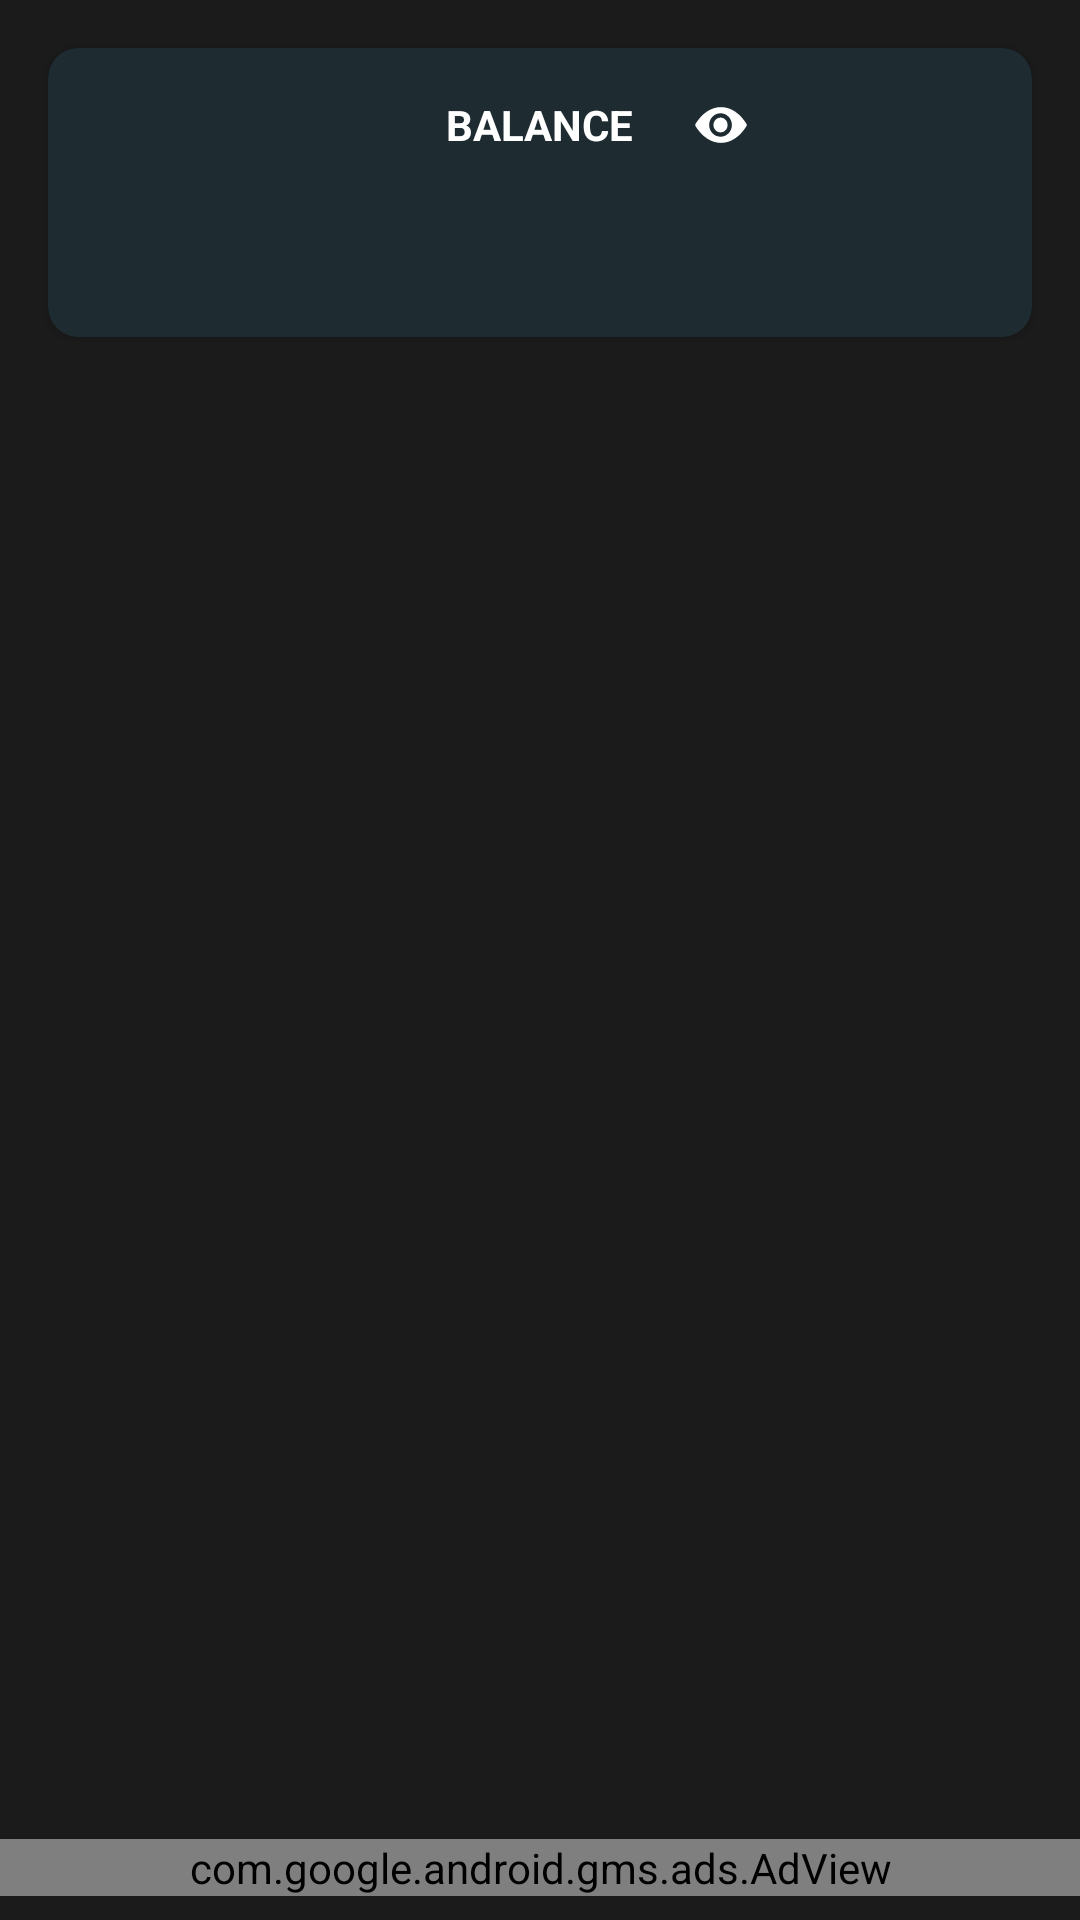

Produce the Android XML layout that renders to this screen, including the resource entries it uses.
<!-- AndroidManifest.xml: application theme Theme.CryptoPrice -->
<!-- res/layout/fragment_currencies.xml -->
<?xml version="1.0" encoding="utf-8"?>
<layout
    xmlns:android="http://schemas.android.com/apk/res/android"
    xmlns:app="http://schemas.android.com/apk/res-auto"
    xmlns:ads="http://schemas.android.com/apk/res-auto"
    xmlns:tools="http://schemas.android.com/tools">

    <data>
        <variable
            name="viewModel"
            type="com.kfouri.cryptoprice.ui.viewmodel.CurrenciesListViewModel" />
    </data>

    <androidx.constraintlayout.widget.ConstraintLayout
        android:layout_height="match_parent"
        android:layout_width="match_parent"
        android:background="@color/background_list">

        <androidx.cardview.widget.CardView
            android:id="@+id/cardBalance"
            android:layout_width="match_parent"
            android:layout_height="wrap_content"
            android:orientation="vertical"
            app:cardCornerRadius="10dp"
            android:layout_marginTop="16dp"
            android:layout_marginStart="16dp"
            android:layout_marginEnd="16dp"
            android:backgroundTint="@color/dark"
            app:layout_constraintEnd_toEndOf="parent"
            app:layout_constraintStart_toStartOf="parent"
            app:layout_constraintTop_toTopOf="parent">

            <androidx.constraintlayout.widget.ConstraintLayout
                android:layout_width="match_parent"
                android:layout_height="wrap_content">

                <TextView
                    android:id="@+id/textView"
                    android:layout_width="wrap_content"
                    android:layout_height="wrap_content"
                    android:layout_marginTop="16dp"
                    android:text="BALANCE"
                    android:textColor="@color/white"
                    android:textSize="14sp"
                    android:textStyle="bold"
                    app:layout_constraintEnd_toEndOf="parent"
                    app:layout_constraintStart_toStartOf="parent"
                    app:layout_constraintTop_toTopOf="parent" />

                <TextView
                    android:id="@+id/textViewBalance"
                    android:layout_width="wrap_content"
                    android:layout_height="wrap_content"
                    android:layout_marginTop="8dp"
                    android:layout_marginBottom="16dp"
                    android:text="@{viewModel.balanceObservable}"
                    android:textColor="@color/white"
                    android:textSize="28sp"
                    android:textStyle="bold"
                    app:layout_constraintBottom_toBottomOf="parent"
                    app:layout_constraintEnd_toEndOf="parent"
                    app:layout_constraintStart_toStartOf="parent"
                    app:layout_constraintTop_toBottomOf="@+id/textView"
                    tools:text="$12,345,678.90" />

                <TextView
                    android:id="@+id/textViewBalanceHide"
                    android:layout_width="wrap_content"
                    android:layout_height="wrap_content"
                    android:layout_marginTop="8dp"
                    android:layout_marginBottom="16dp"
                    android:text="******"
                    android:textColor="@color/white"
                    android:textSize="28sp"
                    android:textStyle="bold"
                    android:visibility="gone"
                    app:layout_constraintBottom_toBottomOf="parent"
                    app:layout_constraintEnd_toEndOf="parent"
                    app:layout_constraintStart_toStartOf="parent"
                    app:layout_constraintTop_toBottomOf="@+id/textView"
                    tools:text="******" />


                <ImageView
                    android:id="@+id/imageView_eye"
                    android:layout_width="wrap_content"
                    android:layout_height="wrap_content"
                    android:layout_marginStart="20dp"
                    android:src="@drawable/ic_eye_open"
                    app:layout_constraintBottom_toBottomOf="@+id/textView"
                    app:layout_constraintStart_toEndOf="@+id/textView"
                    app:layout_constraintTop_toTopOf="@+id/textView" />

            </androidx.constraintlayout.widget.ConstraintLayout>
        </androidx.cardview.widget.CardView>

        <LinearLayout
            android:id="@+id/linearLayout2"
            android:layout_width="match_parent"
            android:layout_height="wrap_content"
            android:orientation="horizontal"
            android:layout_marginTop="16dp"
            app:layout_constraintEnd_toEndOf="parent"
            app:layout_constraintStart_toStartOf="parent"
            app:layout_constraintTop_toBottomOf="@+id/cardBalance">

            <TextView
                android:layout_width="wrap_content"
                android:layout_height="wrap_content"
                android:layout_marginStart="40dp"
                android:text="COIN"
                android:textColor="@color/white"/>

            <TextView
                android:layout_width="wrap_content"
                android:layout_height="wrap_content"
                android:layout_marginStart="50dp"
                android:text="PRICE"
                android:textColor="@color/white"/>

            <TextView
                android:layout_width="wrap_content"
                android:layout_height="wrap_content"
                android:layout_marginStart="65dp"
                android:text="24HS"
                android:textColor="@color/white"/>

            <TextView
                android:layout_width="wrap_content"
                android:layout_height="wrap_content"
                android:layout_marginStart="60dp"
                android:text="HOLDING"
                android:textColor="@color/white"/>
        </LinearLayout>

        <androidx.swiperefreshlayout.widget.SwipeRefreshLayout
            android:id="@+id/swipeRefreshLayout"
            android:layout_width="wrap_content"
            android:layout_height="0dp"
            android:layout_marginStart="8dp"
            android:layout_marginEnd="8dp"
            android:layout_marginBottom="8dp"
            app:layout_constraintBottom_toTopOf="@+id/adView"
            app:layout_constraintEnd_toEndOf="parent"
            app:layout_constraintStart_toStartOf="parent"
            app:layout_constraintTop_toBottomOf="@+id/linearLayout2">

            <androidx.recyclerview.widget.RecyclerView
                android:id="@+id/recycler_view"
                android:name="com.kfouri.cryptoprice.ui.view.CurrenciesListFragment"
                android:layout_width="match_parent"
                android:layout_height="0dp"
                android:layout_marginTop="30dp"
                android:clipToPadding="false"
                app:layoutManager="LinearLayoutManager"
                tools:context="com.kfouri.cryptoprice.ui.view.CurrenciesListFragment"
                tools:listitem="@layout/currency_item" />

        </androidx.swiperefreshlayout.widget.SwipeRefreshLayout>

        <ImageView
            android:id="@+id/imageView_cryptoEmptyList"
            android:layout_width="wrap_content"
            android:layout_height="wrap_content"
            android:src="@drawable/crypto_coin"
            app:layout_constraintBottom_toBottomOf="parent"
            app:layout_constraintEnd_toEndOf="parent"
            app:layout_constraintStart_toStartOf="parent"
            app:layout_constraintTop_toTopOf="parent" />

        <TextView
            android:id="@+id/textView_emptyList"
            android:layout_width="wrap_content"
            android:layout_height="wrap_content"
            android:layout_marginTop="8dp"
            android:text="Seems you don't have any currency yet"
            android:textColor="@color/white_grey"
            android:textSize="16sp"
            app:layout_constraintEnd_toEndOf="parent"
            app:layout_constraintStart_toStartOf="parent"
            app:layout_constraintTop_toBottomOf="@+id/imageView_cryptoEmptyList" />

        <Button
            android:id="@+id/button_emptyList"
            android:layout_width="wrap_content"
            android:layout_height="wrap_content"
            android:layout_marginTop="8dp"
            android:text="Add a new Currency"
            android:backgroundTint="@color/dark"
            app:layout_constraintEnd_toEndOf="parent"
            app:layout_constraintStart_toStartOf="parent"
            app:layout_constraintTop_toBottomOf="@+id/textView_emptyList" />

        <com.google.android.gms.ads.AdView
            android:id="@+id/adView"
            android:layout_width="match_parent"
            android:layout_height="wrap_content"
            ads:adSize="BANNER"
            android:layout_marginBottom="8dp"
            ads:adUnitId="ca-app-pub-8178489486911148/7540407420"
            app:layout_constraintBottom_toBottomOf="parent"
            app:layout_constraintEnd_toEndOf="parent"
            app:layout_constraintStart_toStartOf="parent" />

        <androidx.constraintlayout.widget.Group
            android:id="@+id/groupList"
            android:layout_width="wrap_content"
            android:layout_height="wrap_content"
            app:constraint_referenced_ids="swipeRefreshLayout, linearLayout2"
            android:visibility="gone" />

        <androidx.constraintlayout.widget.Group
            android:id="@+id/groupEmptyList"
            android:layout_width="wrap_content"
            android:layout_height="wrap_content"
            app:constraint_referenced_ids="imageView_cryptoEmptyList, textView_emptyList, button_emptyList"
            android:visibility="gone" />

    </androidx.constraintlayout.widget.ConstraintLayout>
</layout>
<!-- res/layout/currency_item.xml (included above) -->
<?xml version="1.0" encoding="utf-8"?>
<layout>
    <LinearLayout
        xmlns:android="http://schemas.android.com/apk/res/android"
        xmlns:app="http://schemas.android.com/apk/res-auto"
        android:id="@+id/item_parent"
        android:layout_width="match_parent"
        android:layout_height="wrap_content"
        android:orientation="horizontal"
        android:background="@color/background_list"
        xmlns:tools="http://schemas.android.com/tools">

        <ImageView
            android:id="@+id/imageView_logo"
            android:layout_width="24dp"
            android:layout_height="24dp"
            android:layout_marginStart="10dp"
            android:layout_marginTop="16dp"
            android:layout_marginBottom="16dp"/>

        <TextView
            android:id="@+id/textView_currencySymbol"
            android:layout_width="0dp"
            android:layout_height="wrap_content"
            android:layout_weight=".20"
            android:textColor="@color/white"
            android:textSize="18sp"
            android:textStyle="bold"
            android:layout_marginStart="8dp"
            android:layout_marginTop="16dp"
            tools:text="OMI" />

        <TextView
            android:id="@+id/textView_currencyPrice"
            android:layout_width="0dp"
            android:layout_height="wrap_content"
            android:layout_weight=".25"
            android:textColor="@color/white"
            android:textSize="14sp"
            android:textStyle="bold"
            android:layout_marginStart="8dp"
            android:layout_marginTop="16dp"
            tools:text="12345678.90" />

        <LinearLayout
            android:id="@+id/linearLayout_pricePercentage"
            android:layout_width="0dp"
            android:layout_height="wrap_content"
            android:layout_weight=".20"
            android:layout_marginStart="8dp"
            android:layout_marginTop="20dp"
            android:background="@drawable/percentage_background_green">

            <ImageView
                android:id="@+id/imageView_arrowPrice"
                android:layout_width="wrap_content"
                android:layout_height="wrap_content"
                android:layout_gravity="center_vertical"
                android:layout_marginStart="4dp"
                android:src="@drawable/ic_arrow_up" />

            <TextView
                android:id="@+id/textView_pricePercentage"
                android:layout_width="wrap_content"
                android:layout_height="wrap_content"
                android:layout_gravity="center_vertical"
                android:layout_marginEnd="4dp"
                android:text="0.00%"
                android:textColor="@color/white"
                android:textSize="10sp"
                android:textStyle="bold" />
        </LinearLayout>

        <LinearLayout
            android:layout_width="0dp"
            android:layout_height="wrap_content"
            android:layout_weight=".25"
            android:layout_marginTop="20dp"
            android:layout_marginStart="16dp"
            android:layout_marginEnd="8dp"
            android:layout_marginBottom="8dp"
            android:orientation="vertical">

            <TextView
                android:id="@+id/textView_have"
                android:layout_width="wrap_content"
                android:layout_height="wrap_content"
                android:textColor="@color/white"
                android:textSize="14sp"
                android:textStyle="bold"
                tools:text="12345678.90" />

            <TextView
                android:id="@+id/textView_have_hidden"
                android:layout_width="wrap_content"
                android:layout_height="wrap_content"
                android:textColor="@color/white"
                android:textSize="14sp"
                android:textStyle="bold"
                android:text="******" />

            <TextView
                android:id="@+id/textView_currencyAmount"
                android:layout_width="wrap_content"
                android:layout_height="wrap_content"
                android:textColor="@color/white_grey"
                android:layout_marginTop="8dp"
                android:textSize="12sp"
                android:textStyle="bold"
                app:layout_constraintBottom_toBottomOf="parent"
                tools:text="0" />

            <TextView
                android:id="@+id/textView_currencyAmount_hidden"
                android:layout_width="wrap_content"
                android:layout_height="wrap_content"
                android:textColor="@color/white_grey"
                android:layout_marginTop="8dp"
                android:textSize="12sp"
                android:textStyle="bold"
                app:layout_constraintBottom_toBottomOf="parent"
                android:text="******" />
        </LinearLayout>

    </LinearLayout>
</layout>
<!-- resources referenced by this layout -->
<resources>
  <color name="background_list">#1b1b1b</color>
  <color name="dark">#1e2b31</color>
  <color name="white">#FFFFFFFF</color>
  <color name="white_grey">#88FFFFFF</color>
  <!-- drawable crypto_coin: png bitmap (drawable, 8948 bytes) -->
  <!-- drawable ic_arrow_up (drawable-v24) -->
  <vector
      android:height="20dp"
      android:tint="#FFFFFF"
      android:viewportHeight="24"
      android:viewportWidth="24"
      android:width="20dp"
      xmlns:android="http://schemas.android.com/apk/res/android">
      <path
          android:fillColor="@android:color/white"
          android:pathData="M7,14l5,-5 5,5z"/>
  </vector>
  <!-- drawable ic_eye_open (drawable) -->
  <vector
      android:height="18dp"
      android:viewportHeight="512"
      android:viewportWidth="512"
      android:width="18dp"
      xmlns:android="http://schemas.android.com/apk/res/android">
      <path android:fillColor="#FFFFFFFF" android:pathData="m251.6,185.7c-36.9,0 -67,31.5 -67,70.3 0,38.7 30,70.3 67,70.3 36.9,0 67,-31.5 67,-70.3 0,-38.7 -30.1,-70.3 -67,-70.3z"/>
      <path android:fillColor="#FFFFFFFF" android:pathData="m251.6,367.1c-59.4,0 -107.8,-49.8 -107.8,-111.1 0,-61.3 48.4,-111.1 107.8,-111.1s107.8,49.8 107.8,111.1c0,61.3 -48.4,111.1 -107.8,111.1zM497.9,245.2c-63.8,-102.4 -149.8,-158.8 -241.9,-158.8 -92.1,0 -178.1,56.4 -241.9,158.8 -4.1,6.6 -4.1,15 0,21.6 63.8,102.4 149.8,158.8 241.9,158.8 92.1,0 178,-56.4 241.9,-158.8 4.1,-6.6 4.1,-15 0,-21.6z"/>
  </vector>
  <!-- drawable percentage_background_green (drawable) -->
  <?xml version="1.0" encoding="UTF-8"?>
  <shape
      xmlns:android="http://schemas.android.com/apk/res/android">
      <solid
          android:color="#16c784"/>
      
      <stroke
          android:width="0dp"
          android:color="#B1BCBE" />
      <corners
          android:radius="3dp"/>
      <padding
          android:left="0dp"
          android:top="0dp"
          android:right="0dp"
          android:bottom="0dp" />
  </shape>
  <style name="Theme.CryptoPrice" parent="Theme.MaterialComponents.DayNight.DarkActionBar">
          
          <item name="colorPrimary">@color/background_list</item>
          <item name="colorPrimaryVariant">@color/background_list</item>
          <item name="colorOnPrimary">@color/white</item>
          
          <item name="colorSecondary">@color/teal_200</item>
          <item name="colorSecondaryVariant">@color/teal_700</item>
          <item name="colorOnSecondary">@color/black</item>
          
          <item name="android:statusBarColor" tools:targetApi="l">?attr/colorPrimaryVariant</item>
          
      </style>
  <color name="teal_200">#FF03DAC5</color>
  <color name="teal_700">#FF018786</color>
  <color name="black">#FF000000</color>
</resources>
